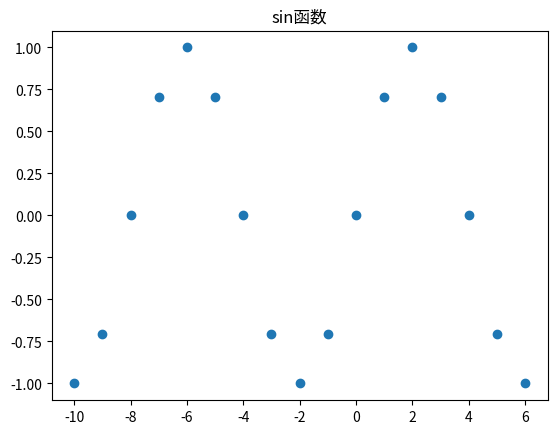

Recreate this plot in Python.
import numpy as np
import matplotlib.pyplot as plt
import math

x=np.arange(-10,7,1)  
y=[np.sin(math.pi*i/4) for i in x]  
plt.scatter(x,y)  
plt.title('sin函数')
plt.figure()
plt.show()  #绘制图像
